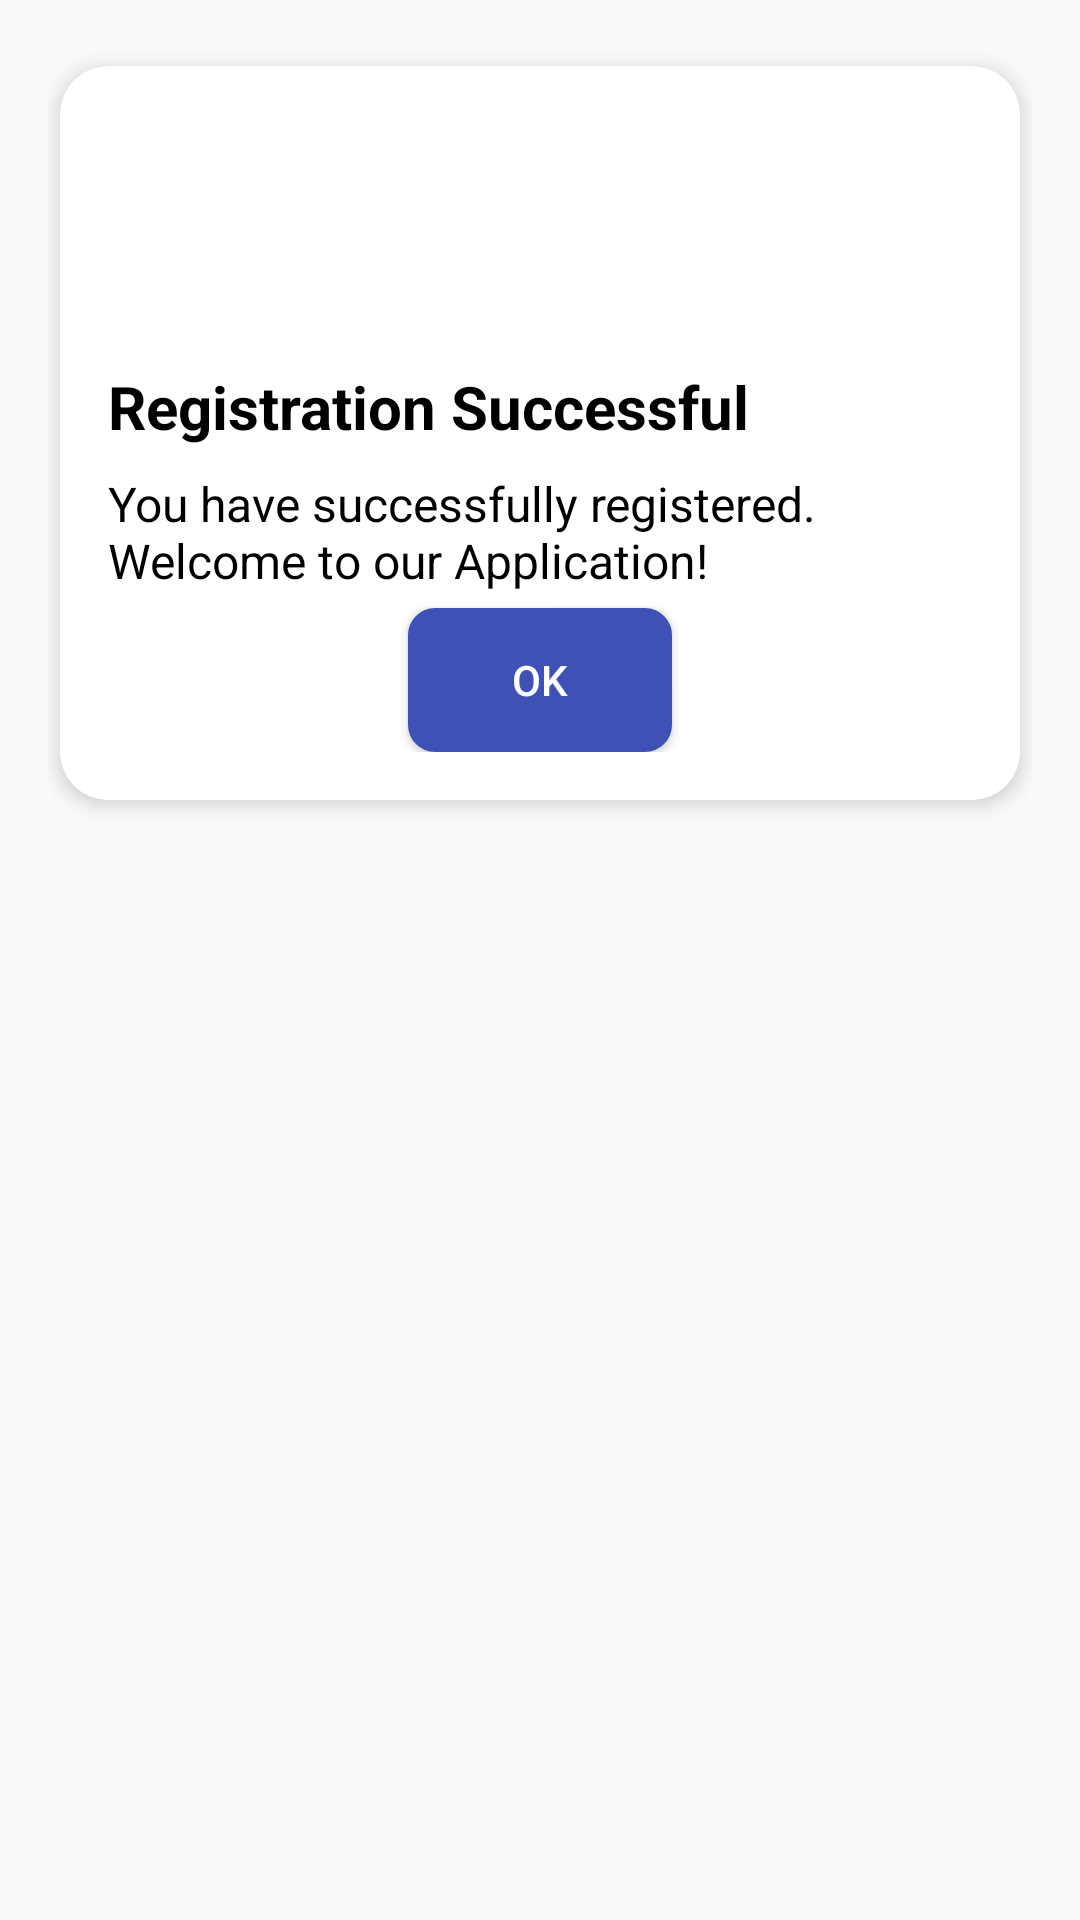

Android layout source for this screen:
<!-- AndroidManifest.xml: application theme Theme.Booking -->
<!-- res/layout/custom_alert_dialog.xml -->
<RelativeLayout xmlns:android="http://schemas.android.com/apk/res/android"
    android:layout_width="match_parent"
    android:layout_height="wrap_content"
    xmlns:app="http://schemas.android.com/apk/res-auto"
    android:background="@android:color/transparent"
    android:padding="16dp">

    <androidx.cardview.widget.CardView
        android:id="@+id/cardView"
        android:layout_width="match_parent"
        android:layout_height="wrap_content"
        android:layout_gravity="center"
        android:background="@android:color/white"
        android:radius="20dp"
        app:cardElevation="4dp"
        app:cardCornerRadius="16dp"
        app:cardUseCompatPadding="true"
        app:cardPreventCornerOverlap="false">

        <LinearLayout
            android:layout_width="match_parent"
            android:layout_height="wrap_content"
            android:orientation="vertical"
            android:padding="16dp">

            <ImageView
                android:id="@+id/iconImageView"
                android:layout_width="72dp"
                android:layout_height="72dp"
                android:layout_gravity="center"
                android:src="@drawable/baseline_check_24" />

            <TextView
                android:id="@+id/titleTextView"
                android:layout_width="match_parent"
                android:layout_height="wrap_content"
                android:layout_marginTop="12dp"
                android:text="Registration Successful"
                android:textSize="20sp"
                android:textStyle="bold"
                android:textColor="@android:color/black" />

            <TextView
                android:id="@+id/messageTextView"
                android:layout_width="match_parent"
                android:layout_height="wrap_content"
                android:layout_marginTop="8dp"
                android:text="You have successfully registered. Welcome to our Application!"
                android:textSize="16sp"
                android:textColor="@android:color/black" />

            
            <Button
                android:id="@+id/okButton"
                android:layout_width="wrap_content"
                android:layout_height="wrap_content"
                android:layout_gravity="center"
                android:layout_marginTop="5dp"
                android:text="OK"
                android:background="@drawable/custom_button_background"
                android:paddingStart="16dp"
                android:paddingEnd="16dp"
                android:textColor="@android:color/white" />
        </LinearLayout>
    </androidx.cardview.widget.CardView>
</RelativeLayout>
<!-- resources referenced by this layout -->
<resources>
  <!-- drawable custom_button_background (drawable) -->
  <selector xmlns:android="http://schemas.android.com/apk/res/android">
      <item android:state_pressed="true">
          <shape android:shape="rectangle">
              <solid android:color="@color/colorPrimaryDark" />
              <corners android:radius="8dp" />
              <stroke android:color="@color/colorPrimary" android:width="2dp" />
          </shape>
      </item>
      <item>
          <shape android:shape="rectangle">
              <solid android:color="@color/colorPrimary" />
              <corners android:radius="8dp" />
              <stroke android:color="@color/colorPrimary" android:width="2dp" />
          </shape>
      </item>
  </selector>
  <style name="Theme.Booking" parent="Theme.AppCompat.Light.NoActionBar" />
  <color name="colorPrimaryDark">#303F9F</color>
  <color name="colorPrimary">#3F51B5</color>
</resources>
